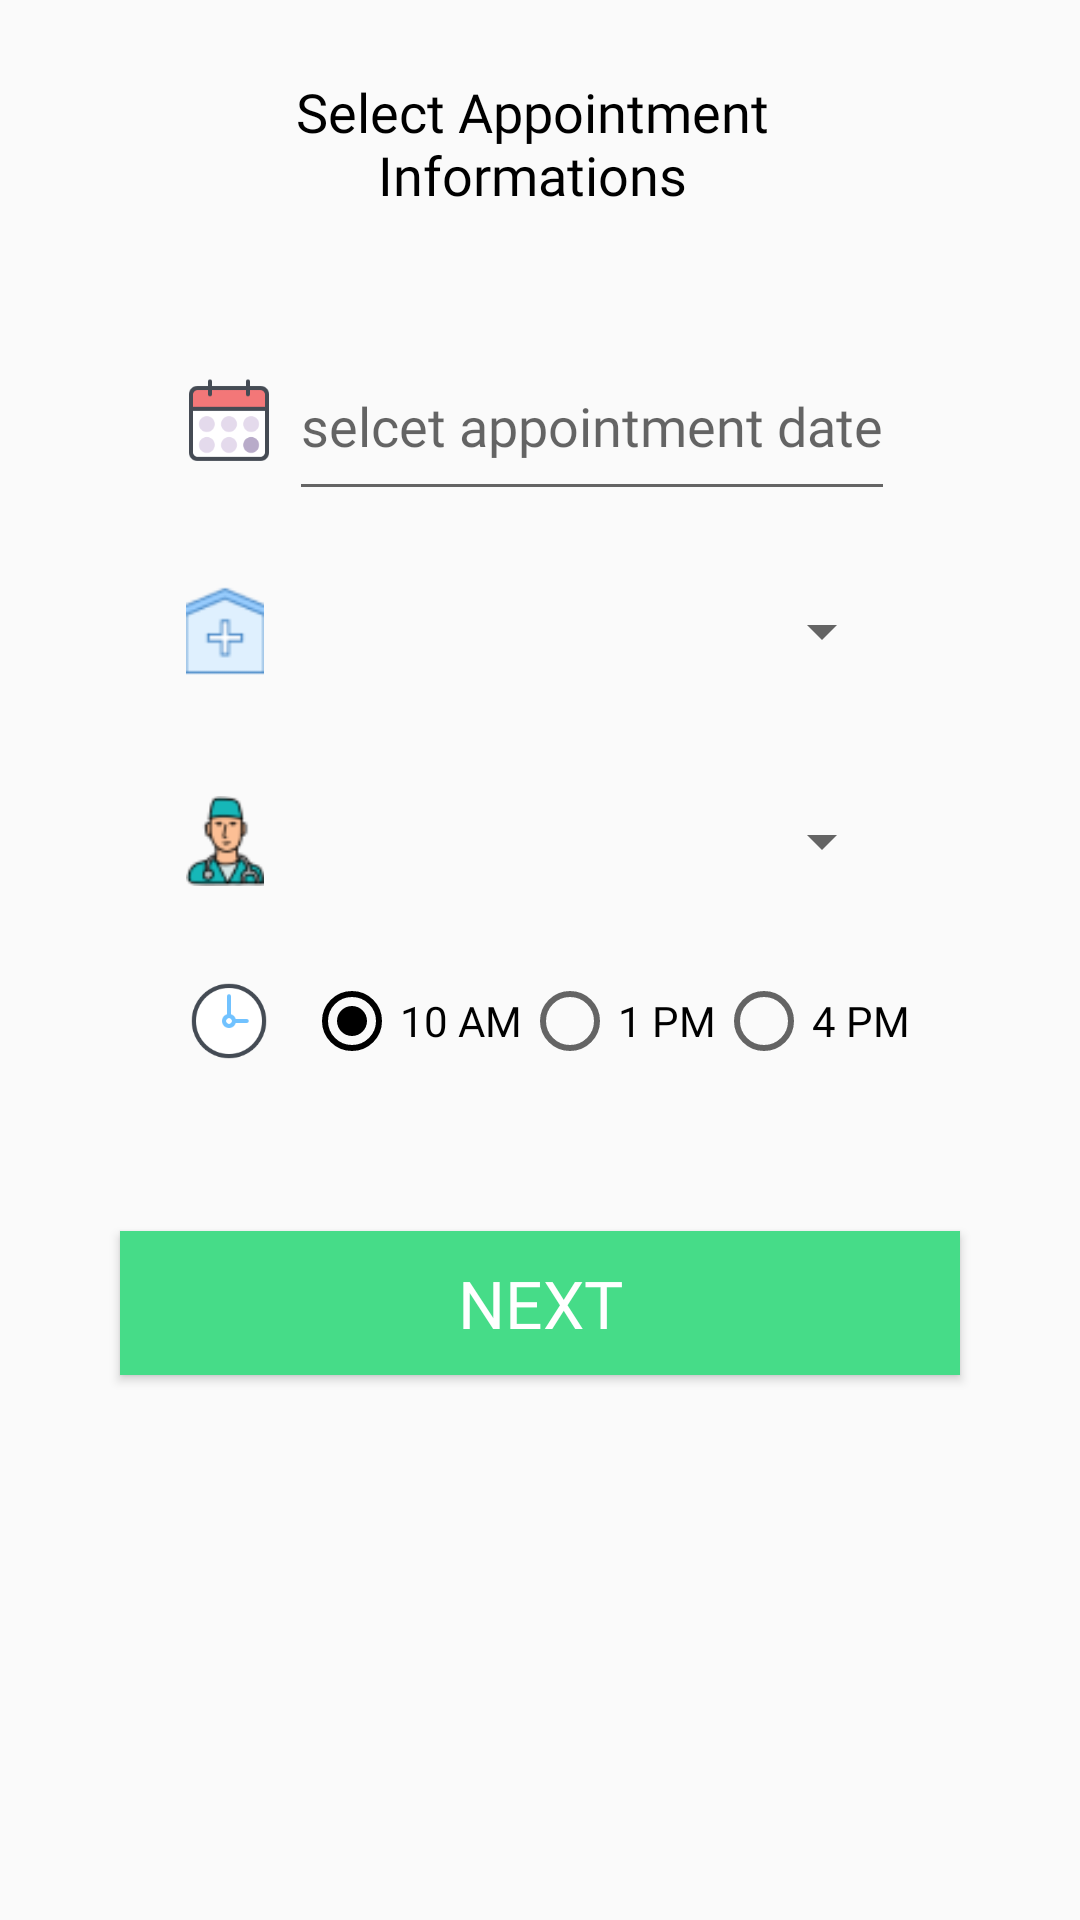

Android layout source for this screen:
<!-- AndroidManifest.xml: application theme AppTheme -->
<!-- res/layout/activity_track_serial.xml -->
<?xml version="1.0" encoding="utf-8"?>
<LinearLayout xmlns:android="http://schemas.android.com/apk/res/android"
    android:layout_width="match_parent"
    android:layout_height="match_parent"
    android:orientation="vertical">

    <LinearLayout
        android:layout_width="match_parent"
        android:layout_height="wrap_content"
        android:layout_gravity="center"
        android:layout_marginTop="20dp"
        android:layout_marginBottom="5dp"
        android:gravity="left">

        <ImageButton
            android:id="@+id/getbackTrack"
            android:layout_width="45dp"
            android:layout_height="wrap_content"
            android:layout_gravity="center"
            android:background="@color/colorTransparent"
            android:paddingLeft="20dp"
            android:src="@drawable/goback" />

        <TextView
            android:layout_width="match_parent"
            android:layout_height="wrap_content"
            android:layout_margin="5dp"
            android:fontFamily="@font/allerta"
            android:gravity="center"
            android:paddingEnd="50dp"
            android:text="Select Appointment Informations"
            android:textColor="@color/colorBlack"
            android:textSize="18sp" />
    </LinearLayout>

    <LinearLayout
        android:layout_width="match_parent"
        android:layout_height="60dp"
        android:gravity="center"
        android:layout_marginTop="30dp"
        android:paddingHorizontal="35dp"
        android:orientation="horizontal">

        <ImageView
            android:layout_width="wrap_content"
            android:layout_height="30dp"
            android:layout_gravity="center"
            android:adjustViewBounds="true"
            android:scaleType="centerCrop"
            android:src="@drawable/calender" />

        <EditText
            android:id="@+id/selectDateTrack"
            android:layout_width="wrap_content"
            android:layout_height="match_parent"
            android:layout_marginStart="5dp"
            android:gravity="center"
            android:hint="selcet appointment date" />

    </LinearLayout>

    <LinearLayout
        android:layout_width="match_parent"
        android:layout_height="60dp"
        android:layout_marginTop="10dp"
        android:orientation="horizontal"
        android:gravity="center"
        android:paddingHorizontal="35dp">

        <ImageView
            android:layout_width="wrap_content"
            android:layout_height="30dp"
            android:layout_gravity="center"
            android:adjustViewBounds="true"
            android:scaleType="centerCrop"
            android:src="@drawable/departmentlogo" />


        <Spinner
            android:id="@+id/departmentSpinnerTrack"
            android:layout_width="200dp"
            android:layout_height="match_parent"
            android:layout_gravity="center"
            android:layout_marginStart="10dp"
            android:padding="8dp" />

    </LinearLayout>

    <LinearLayout
        android:layout_width="match_parent"
        android:layout_height="60dp"
        android:layout_marginTop="10dp"
        android:orientation="horizontal"
        android:gravity="center"
        android:paddingHorizontal="35dp">

        <ImageView
            android:layout_width="wrap_content"
            android:layout_height="30dp"
            android:layout_gravity="center"
            android:adjustViewBounds="true"
            android:scaleType="centerCrop"
            android:src="@drawable/doctorlogo" />

        <Spinner
            android:id="@+id/doctorSpinnerTrack"
            android:layout_width="200dp"
            android:layout_height="match_parent"
            android:layout_gravity="center"
            android:layout_marginStart="10dp"
            android:padding="8dp" />

    </LinearLayout>

    <LinearLayout
        android:layout_width="match_parent"
        android:layout_height="40dp"
        android:layout_marginVertical="10dp"
        android:orientation="horizontal"
        android:gravity="center"
        android:paddingHorizontal="30dp">

        <ImageView
            android:layout_width="wrap_content"
            android:layout_height="30dp"
            android:layout_gravity="center"
            android:layout_marginStart="5dp"
            android:adjustViewBounds="true"
            android:scaleType="centerCrop"
            android:src="@drawable/clock" />


        <RadioGroup
            android:id="@+id/radioTimeTrackSlot"
            android:layout_width="wrap_content"
            android:layout_height="match_parent"
            android:gravity="center_vertical"
            android:layout_marginStart="10dp"
            android:orientation="horizontal">

            <RadioButton
                android:id="@+id/radioTenAmTrack"
                android:layout_width="wrap_content"
                android:layout_height="wrap_content"
                android:checked="true"
                android:text="10 AM" />

            <RadioButton
                android:id="@+id/radioOnePMTrack"
                android:layout_width="wrap_content"
                android:layout_height="wrap_content"
                android:checked="false"
                android:text="1 PM" />

            <RadioButton
                android:id="@+id/radioFourPMTrack"
                android:layout_width="wrap_content"
                android:layout_height="wrap_content"
                android:checked="false"
                android:text="4 PM" />
        </RadioGroup>
    </LinearLayout>

    <Button
        android:id="@+id/trackSerialButton"
        android:layout_width="match_parent"
        android:layout_height="wrap_content"
        android:layout_gravity="center"
        android:layout_marginStart="40dp"
        android:layout_marginEnd="40dp"
        android:layout_marginTop="40dp"
        android:background="@color/colorAcceptButton"
        android:fontFamily="@font/allerta"
        android:text="Next"
        android:textColor="@color/colorCard1"
        android:textSize="22sp" />

</LinearLayout>
<!-- resources referenced by this layout -->
<resources>
  <color name="colorAcceptButton">#46dc88</color>
  <color name="colorBlack">#000000</color>
  <color name="colorCard1">#FFFFFF</color>
  <color name="colorTransparent">#00000000</color>
  <!-- drawable calender: png bitmap (drawable, 4273 bytes) -->
  <!-- drawable clock: png bitmap (drawable, 5767 bytes) -->
  <!-- drawable departmentlogo: png bitmap (drawable, 1206 bytes) -->
  <!-- drawable doctorlogo: png bitmap (drawable, 2229 bytes) -->
  <style name="AppTheme" parent="Theme.AppCompat.Light.NoActionBar">
          
          <item name="colorPrimary">@color/colorWhite</item>
          <item name="colorPrimaryDark">@color/colorPrimaryDark</item>
          <item name="colorAccent">@color/colorBlack</item>
          <item name="fontFamily">@font/antic_slab</item>
      </style>
  <color name="colorWhite">#FFFFFF</color>
  <color name="colorPrimaryDark">#00574B</color>
</resources>
